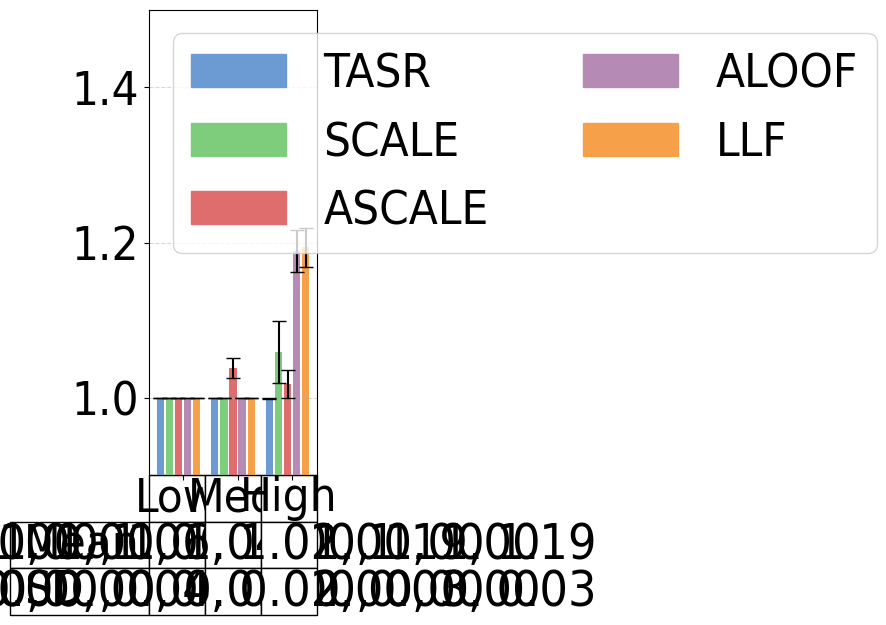

The matplotlib source for this figure:
#File: plot_sc_results_ana_table.py
#Purpose: Plots single-commodity average efficiency ratios and standard deviations 
#for the Anaheim network under low, medium, and high demand levels. Includes table.

import matplotlib.pyplot as plt
import numpy as np
import matplotlib.patches as mpatches

plt.rcParams['font.family'] = 'Arial'
plt.rcParams['font.stretch'] = 'condensed'

ana_low = {
    "SO_TSTT": [3104.07, 3104.07, 3104.07, 3104.07, 3104.07, 3104.07],
    "flow_assigned": [1350.00, 1350.00, 1350.00, 1350.00, 1350.00, 1350.00],
    "selfish_flow": [1350.00, 1350.00, 1350.00, 1350.00, 1350.00, 1350.00],
    "TSTT": [3104.07, 3104.07, 3104.07, 3104.07, 3104.07, 3104.07],
    "st_devs_t": [0.00, 0.00, 0.00, 0.00, 0.00, 0.00],
    "runtime": [0.49882, 0.58963, 0.52024, 0.53772, 0.51444, 0.51340],
    "st_devs": [0.03448, 0.14414, 0.03639, 0.05354, 0.03916, 0.02621]
}

ana_med = {
    "SO_TSTT": [9693.82, 9693.82, 9693.82, 9693.82, 9693.82, 9693.82],
    "flow_assigned": [4050.00, 4050.00, 4050.00, 4050.00, 4050.00, 4050.00],
    "selfish_flow": [4050.00, 4050.00, 4050.00, 4050.00, 4050.00, 4050.00],
    "TSTT": [9693.82, 9693.82, 9693.82, 10069.20, 9693.82, 9693.82],
    "st_devs_t": [0.0, 0.0, 0.0, 124.15, 0.0, 0.0],
    "runtime": [0.51303, 0.50823, 0.53056, 0.88218, 0.49687, 0.51121],
    "st_devs": [0.03874, 0.05147, 0.04313, 0.07175, 0.01982, 0.02263]
}

ana_high = {
    "SO_TSTT": [25577.72, 25577.72, 25577.72, 25577.72, 25577.72, 25577.72],
    "flow_assigned": [8100.00, 8100.00, 8100.00, 8100.00, 8100.00, 8100.00],
    "selfish_flow": [8100.00, 8100.00, 8100.00, 8100.00, 8100.00, 8100.00],
    "TSTT": [25559.33, 25577.72, 27082.24, 26028.03, 30426.63, 30533.22], 
    "st_devs_t": [23.65, 0.00, 1007.94, 475.97,  690.38, 649.31],
    "runtime": [0.88233, 0.97247, 0.91193, 0.92403, 0.65550, 0.98349],
    "st_devs": [0.07670, 0.18958, 0.08441, 0.09904, 0.17489, 0.17388]
}

def calculate_efficiency_ratios_with_std(ana_dict):
    ratios = [tstt / so_tstt for tstt, so_tstt in zip(ana_dict['TSTT'], ana_dict['SO_TSTT'])]
    std_devs = [std_tstt / so_tstt for std_tstt, so_tstt in zip(ana_dict['st_devs_t'], ana_dict['SO_TSTT'])]
    return ratios, std_devs

efficiency_ana_low, std_ana_low = calculate_efficiency_ratios_with_std(ana_low)
efficiency_ana_med, std_ana_med = calculate_efficiency_ratios_with_std(ana_med)
efficiency_ana_high, std_ana_high = calculate_efficiency_ratios_with_std(ana_high)

efficiency_ana_low = [value for i, value in enumerate(efficiency_ana_low) if i != 1]
efficiency_ana_med = [value for i, value in enumerate(efficiency_ana_med) if i != 1]
efficiency_ana_high = [value for i, value in enumerate(efficiency_ana_high) if i != 1]

std_ana_low = [value for i, value in enumerate(std_ana_low) if i != 1]
std_ana_med = [value for i, value in enumerate(std_ana_med) if i != 1]
std_ana_high = [value for i, value in enumerate(std_ana_high) if i != 1]

group_width = 5
group_spacing = 1
x_ana_low = np.arange(group_width)
x_ana_med = np.arange(group_width) + group_width + group_spacing
x_ana_high = np.arange(group_width) + 2 * (group_width + group_spacing)

colors = ['#6B9BD2', '#7DCD7D', '#E06D6D', '#B58BB6', '#F6A04A']
bar_labels = ['TASR','SCALE', 'ASCALE', 'ALOOF', 'LLF']

fig, ax = plt.subplots(figsize=(6, 6))

bars_low = ax.bar(x_ana_low, efficiency_ana_low, width=0.8, color=colors, yerr=std_ana_low, capsize=5)
bars_med = ax.bar(x_ana_med, efficiency_ana_med, width=0.8, color=colors, yerr=std_ana_med, capsize=5)
bars_high = ax.bar(x_ana_high, efficiency_ana_high, width=0.8, color=colors, yerr=std_ana_high, capsize=5)

ax.set_xticks([(group_width / 2), 
               (group_width + group_spacing + group_width / 2), 
               (2 * (group_width + group_spacing) + group_width / 2)])
#ax.set_xticklabels(['Low', 'Med', 'High'], fontsize=34)
ax.set_xticklabels([])
ax.tick_params(axis='y', labelsize=34)
ax.set_ylim(0.9, 1.5)

legend_handles = [mpatches.Rectangle((0, 0), 1, 1, color=color) for color in colors]

combined_handles = legend_handles
combined_labels = bar_labels

plt.grid(axis='y', linestyle='--', alpha=0.5)

columns = ["Low", "Med", "High"]

mean_row = [
    ', '.join([f"{value:.2f}" for value in efficiency_ana_low]),
    ', '.join([f"{value:.2f}" for value in efficiency_ana_med]),
    ', '.join([f"{value:.2f}" for value in efficiency_ana_high])
]

sd_row = [
    ', '.join([f"{value:.2f}" for value in std_ana_low]),
    ', '.join([f"{value:.2f}" for value in std_ana_med]),
    ', '.join([f"{value:.2f}" for value in std_ana_high])
]

rows = ["Mean", "SD"]
plt.subplots_adjust(bottom=0.3)

table_data = [mean_row, sd_row]

table = plt.table(cellText=table_data,
                  rowLabels=rows,
                  colLabels=columns,
                  loc='bottom',
                  cellLoc='center')

table.auto_set_font_size(False)
table.set_fontsize(10)
table.scale(1, 1)

for (i, col) in enumerate(table.get_celld()):
    if i == 0 or i == 1 or i == 2:
        table[(0, i)].set_fontsize(34) 

column_widths = [group_width*0.8, group_width*0.8, group_width*0.8] 

cellDict = table.get_celld()
for x in range(1, len(rows)+1):
    cellDict[(x,-1)].set_height(0.1)
    cellDict[(x, -1)].set_fontsize(34) 

for i in range(len(columns)):
    table[(0, i)].set_height(0.1)

for i in range(len(columns)):
    table[(1, i)].set_height(0.1)

for i in range(len(columns)):
    table[(2, i)].set_height(0.1)


for row in range(1, len(rows)+1):
    for col in range(len(columns)):
        cellDict[(row, col)].set_fontsize(36)

ax.legend(
    combined_handles,
    combined_labels,
    loc='upper left',
    ncol=2,
    fontsize=34
)

plt.tight_layout()
plt.show()
